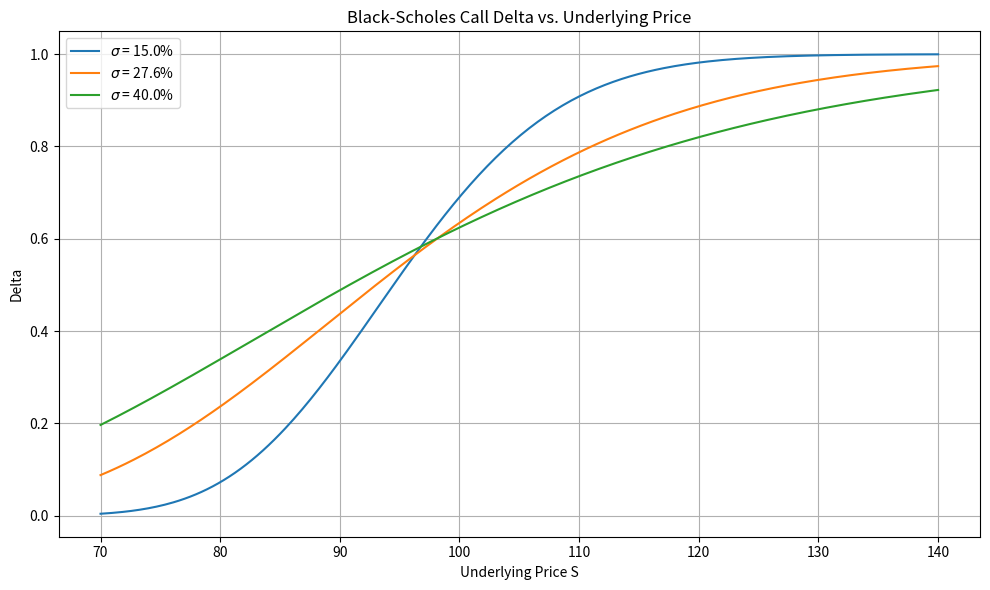

Recreate this plot in Python.
import numpy as np
from scipy.stats import norm
import matplotlib.pyplot as plt
import os

# ------------------------------
# 1. 定义 Black-Scholes 看涨期权 Delta 函数
# ------------------------------
def bs_call_delta(S, K, T, r, sigma):
    """欧式看涨期权 Delta：N(d1)"""
    d1 = (np.log(S / K) + (r + 0.5 * sigma**2) * T) / (sigma * np.sqrt(T))
    return norm.cdf(d1)

# ------------------------------
# 2. 参数设置（波动率可调）
# ------------------------------
K = 97.5          # 行权价
r = 0.043         # 无风险利率（连续复利）
T = 0.58          # 剩余期限（年）
S_grid = np.linspace(70, 140, 300)  # 标的价格网格

# 可调波动率列表
sigmas = [0.15, 0.276, 0.40]

# ------------------------------
# 3. 计算 Delta 并画图
# ------------------------------
plt.figure(figsize=(10, 6))
for sigma in sigmas:
    delta = bs_call_delta(S_grid, K, T, r, sigma)
    plt.plot(S_grid, delta, label=f"$\sigma$ = {sigma*100:.1f}%")

# 图形标注
plt.title("Black-Scholes Call Delta vs. Underlying Price")
plt.xlabel("Underlying Price S")
plt.ylabel("Delta")
plt.legend()
plt.grid(True)
plt.tight_layout()

# 保存图形
figure_path = "delta_vs_S.png"
plt.savefig(figure_path, dpi=150)
plt.close()

# ------------------------------
# 4. 报告特定点的 Delta
# ------------------------------
S_specific = 110.0
sigma_specific = 0.276
delta_at_s110 = bs_call_delta(S_specific, K, T, r, sigma_specific)

# ------------------------------
# 5. 构造输出字典
# ------------------------------
result = {
    'delta_at_s110': delta_at_s110,
    'figure_path': os.path.abspath(figure_path)
}

# 打印结果以便检查（教师投屏时可看到）
print("=== Black-Scholes Delta 计算结果 ===")
print(f"标的 S=110, 波动率=27.6% 时的看涨期权 Delta = {delta_at_s110:.6f}")
print(f"图形已保存至: {result['figure_path']}")
